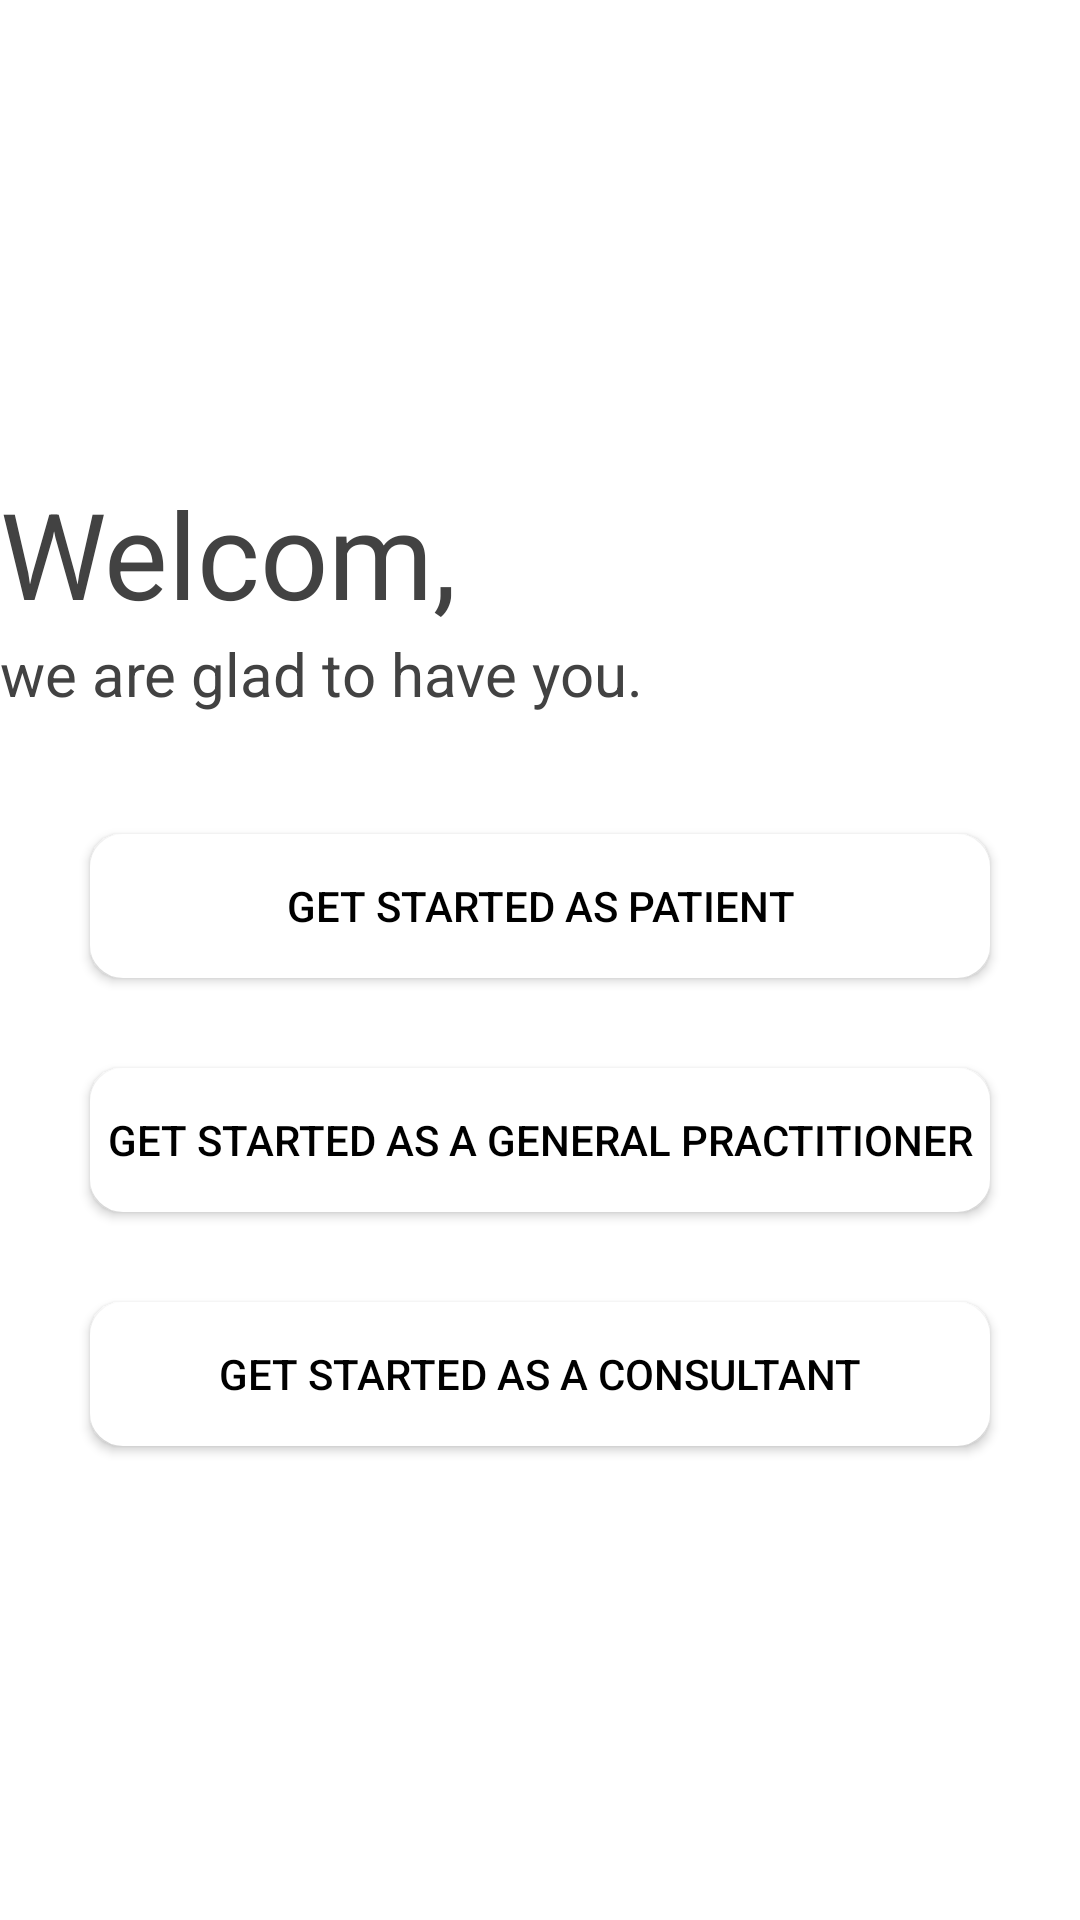

Here is an Android app screen rendered from its layout file. Give the layout XML and the strings, colors and styles it references.
<!-- AndroidManifest.xml: application theme Theme.DATABAZEENCRYPTION -->
<!-- res/layout/activity_main.xml -->
<?xml version="1.0" encoding="utf-8"?>
<LinearLayout xmlns:android="http://schemas.android.com/apk/res/android"
    xmlns:tools="http://schemas.android.com/tools"
    android:layout_width="match_parent"
    android:orientation="vertical"
    android:layout_gravity="center"
    android:gravity="center"
    android:layout_height="match_parent"
    tools:context=".MainActivity">




    <TextView
        android:layout_width="match_parent"
        android:layout_height="wrap_content"
        android:text="Welcom,"
        android:textColor="@color/cardview_dark_background"
        android:textSize="40sp"
        android:paddingLeft="100dp"
        android:paddingStart="0dp"
        tools:ignore="HardcodedText,RtlSymmetry" />
    <TextView
        android:layout_width="match_parent"
        android:layout_height="wrap_content"
        android:text="we are glad to have you."
        android:textColor="@color/cardview_dark_background"
        android:textSize="20sp"
        android:paddingLeft="100dp"
        android:paddingStart="0dp"
        tools:ignore="HardcodedText,RtlSymmetry" />


    <Button
        android:id="@+id/patientStart"
        android:layout_width="300dp"
        android:layout_height="wrap_content"
        android:layout_gravity="center"
        android:layout_marginTop="40dp"
        android:background="@drawable/rounded_corner"
        android:text="GET STARTED AS PATIENT"
        android:textColor="@color/black" />
    <Button
        android:id="@+id/doctorStart"
        android:layout_width="300dp"
        android:layout_height="wrap_content"
        android:layout_gravity="center"
        android:layout_marginTop="30dp"
        android:background="@drawable/rounded_corner"
        android:text="GET STARTED AS A GENERAL PRACTITIONER"
        android:textColor="@color/black" />

    <Button
        android:id="@+id/conStart"
        android:layout_width="300dp"
        android:layout_height="wrap_content"
        android:layout_gravity="center"
        android:layout_marginTop="30dp"
        android:background="@drawable/rounded_corner"
        android:text="GET STARTED AS A CONSULTANT"
        android:textColor="@color/black" />




</LinearLayout>
<!-- resources referenced by this layout -->
<resources>
  <!-- drawable rounded_corner (drawable) -->
  <?xml version="1.0" encoding="utf-8"?>
  
  <shape xmlns:android="http://schemas.android.com/apk/res/android"
      android:shape="rectangle">
      <corners android:radius="10dp" />  // set radius of corner
      <stroke android:width="2dp" android:color="@color/white" /> // set color and width of border
      <solid android:color="@color/white" /> // inner bgcolor
  </shape>
  <style name="Theme.DATABAZEENCRYPTION" parent="Theme.MaterialComponents.Light.DarkActionBar">
          
          <item name="colorPrimary">@color/teal_700</item>
          <item name="colorPrimaryVariant">@color/purple_700</item>
          <item name="colorOnPrimary">@color/white</item>
          
          <item name="colorSecondary">@color/teal_200</item>
          <item name="colorSecondaryVariant">@color/teal_700</item>
          <item name="colorOnSecondary">@color/black</item>
          
          <item name="android:statusBarColor" tools:targetApi="l">?attr/colorPrimaryVariant</item>
          
      </style>
  <!-- not gathered from this repository: default colours our renderer supplied (Android Studio template values) -->
  <color name="purple_700">#FF3700B3</color>
  <color name="teal_200">#FF03DAC5</color>
  <color name="teal_700">#FF018786</color>
  <color name="black">#FF000000</color>
  <color name="white">#FFFFFFFF</color>
</resources>
